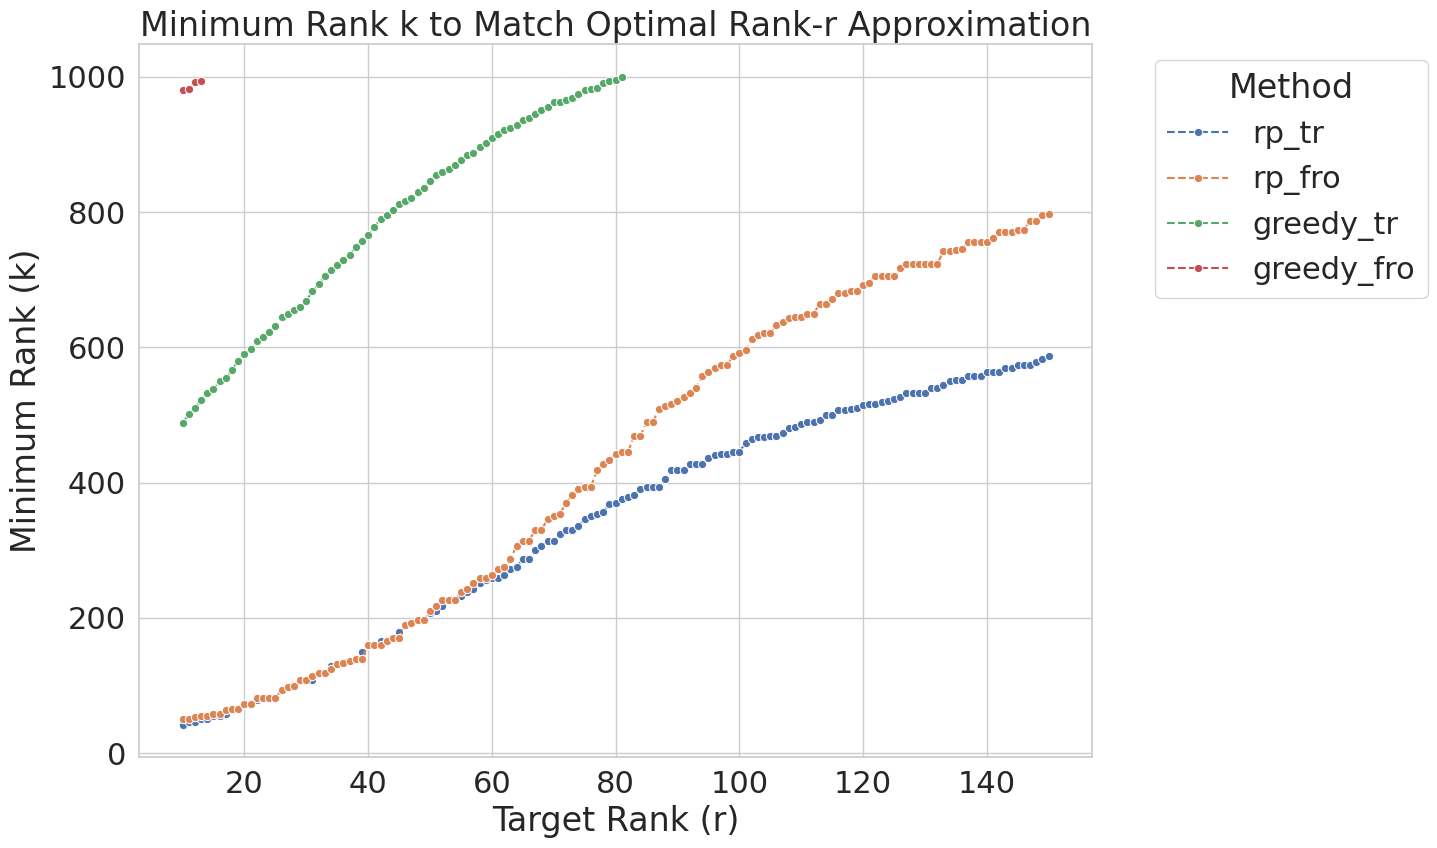

The data file committed next to this chart (first rows):
k, rp_tr, rp_fro, greedy_tr, greedy_fro
10, 42, 50, 488, 981
11, 46, 50, 501, 982
12, 46, 53, 510, 992
13, 50, 55, 522, 993
14, 50, 55, 533, 
15, 55, 58, 538, 
16, 55, 58, 550, 
17, 58, 64, 554, 
18, 64, 66, 567, 
19, 66, 66, 580, 
20, 71, 73, 590, 
21, 73, 73, 597, 
22, 79, 81, 610, 
23, 81, 82, 615, 
24, 82, 82, 622, 
25, 82, 82, 632, 
26, 93, 93, 645, 
27, 98, 98, 649, 
28, 100, 100, 655, 
29, 108, 108, 660, 
30, 108, 108, 669, 
31, 108, 114, 683, 
32, 118, 118, 693, 
33, 119, 119, 705, 
34, 129, 124, 715, 
35, 132, 132, 721, 
36, 133, 134, 729, 
37, 136, 136, 737, 
38, 140, 140, 748, 
39, 149, 140, 757, 
40, 160, 160, 766, 
41, 160, 160, 778, 
42, 166, 160, 790, 
43, 166, 166, 795, 
44, 171, 171, 803, 
45, 179, 171, 812, 
46, 190, 190, 816, 
47, 192, 192, 821, 
48, 197, 197, 829, 
49, 197, 197, 836, 
50, 207, 210, 846, 
51, 211, 217, 855, 
52, 217, 226, 859, 
53, 226, 226, 864, 
54, 226, 226, 870, 
55, 232, 238, 877, 
56, 238, 243, 884, 
57, 243, 251, 887, 
58, 251, 259, 896, 
59, 256, 259, 902, 
60, 259, 263, 909, 
61, 259, 273, 916, 
62, 264, 276, 922, 
63, 273, 287, 924, 
64, 276, 307, 929, 
65, 287, 314, 936, 
66, 287, 314, 939, 
67, 300, 330, 945, 
68, 307, 330, 951, 
69, 314, 346, 956, 
... 81 more rows
